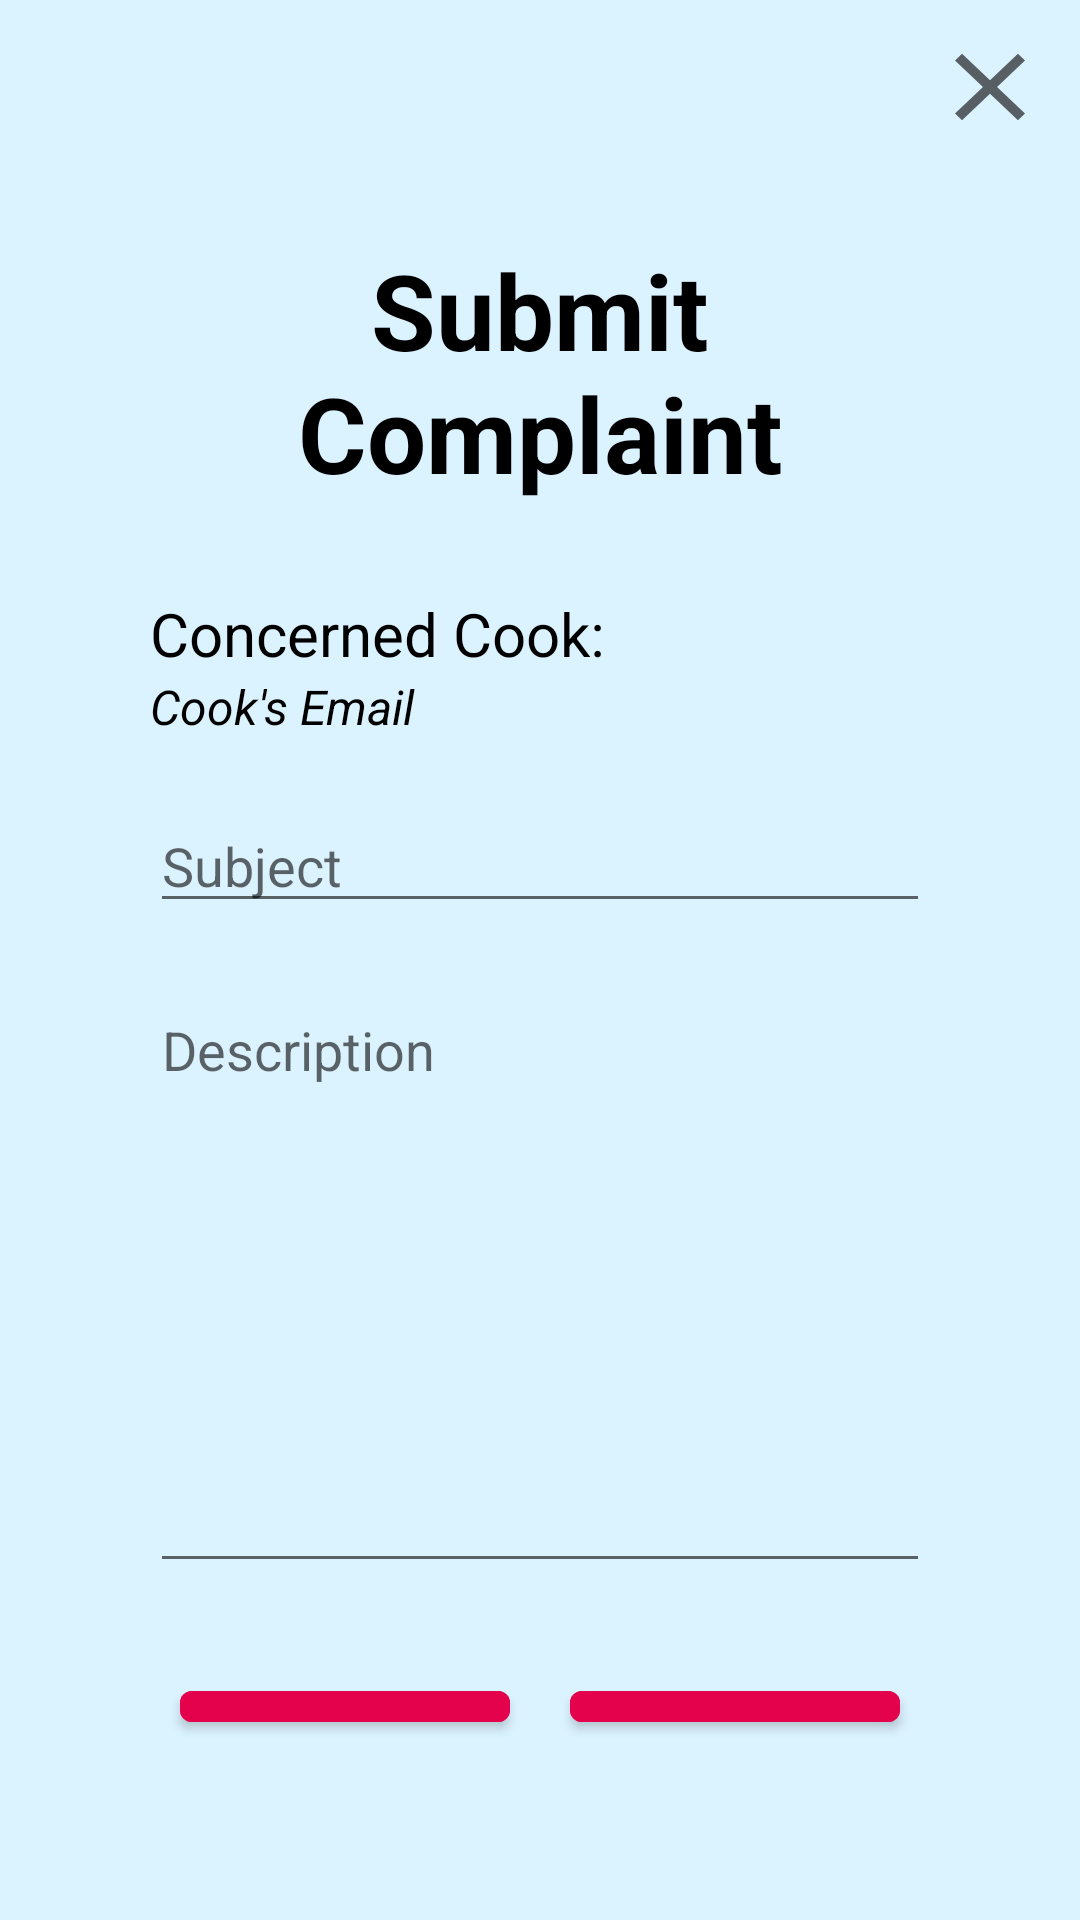

Produce the Android XML layout that renders to this screen, including the resource entries it uses.
<!-- AndroidManifest.xml: application theme Theme.App -->
<!-- res/layout/fragment_client_complaint.xml -->
<?xml version="1.0" encoding="utf-8"?>
<FrameLayout xmlns:android="http://schemas.android.com/apk/res/android"
    xmlns:app="http://schemas.android.com/apk/res-auto"
    xmlns:tools="http://schemas.android.com/tools"
    android:layout_width="match_parent"
    android:layout_height="match_parent"
    android:background="@color/systemBlue"
    tools:context=".ClientComplaintFragment">

    <LinearLayout
        android:id="@+id/clientComplaintCloseButtonLayout"
        android:layout_width="match_parent"
        android:layout_height="wrap_content"
        android:orientation="horizontal"
        android:gravity="end"
        app:layout_constraintTop_toTopOf="parent"
        app:layout_constraintBottom_toTopOf="@id/clientComplaintContentLayout">

        <ImageButton
            android:id="@+id/clientComplaintCloseButton"
            android:layout_width="40dp"
            android:layout_height="38dp"
            android:layout_margin="10dp"
            android:background="@drawable/ic_baseline_close_24" />
    </LinearLayout>

    <LinearLayout
        android:id="@+id/clientComplaintContentLayout"
        android:layout_width="match_parent"
        android:layout_height="match_parent"
        android:layout_margin="50dp"
        android:orientation="vertical">

        <TextView
            android:id="@+id/clientComplaintHeader"
            android:layout_width="match_parent"
            android:layout_height="wrap_content"
            android:padding="30dp"
            android:text="Submit Complaint"
            android:textAlignment="center"
            android:textColor="@color/black"
            android:textSize="35dp"
            android:textStyle="bold"
            app:layout_constraintTop_toBottomOf="@id/clientLogoutButtonLayout" />

        <TextView
            android:id="@+id/concernedCookSectionTextView"
            android:layout_width="match_parent"
            android:layout_height="wrap_content"
            android:text="Concerned Cook:"
            android:textColor="@color/black"
            android:textSize="20sp" />

        <TextView
            android:id="@+id/clientComplaintCookEmail"
            android:layout_width="match_parent"
            android:layout_height="wrap_content"
            android:text="Cook's Email"
            android:textColor="@color/black"
            android:textStyle="italic"
            android:textSize="16sp" />

        <EditText
            android:id="@+id/clientComplaintSubject"
            android:layout_width="match_parent"
            android:layout_height="wrap_content"
            android:layout_marginTop="20dp"
            android:ems="10"
            android:hint="Subject"
            android:inputType="textPersonName" />

        <EditText
            android:id="@+id/clientComplaintDescriptionTextView"
            android:layout_width="match_parent"
            android:layout_height="200dp"
            android:layout_marginTop="20dp"
            android:ems="10"
            android:gravity="start|top"
            android:hint="Description"
            android:inputType="textMultiLine" />

        <LinearLayout
            android:layout_width="match_parent"
            android:layout_height="match_parent"
            android:layout_marginTop="20dp"
            android:orientation="horizontal">

            <com.google.android.material.button.MaterialButton
                android:id="@+id/clientComplaintCancelComplaintButton"
                android:layout_width="match_parent"
                android:layout_height="wrap_content"
                android:layout_marginVertical="10dp"
                android:layout_marginLeft="10dp"
                android:layout_marginRight="10dp"
                android:layout_weight="1"
                android:backgroundTint="@color/systemRed"
                android:padding="10dp"
                android:text="Cancel"
                android:textAllCaps="false"
                android:textColor="@color/white"
                android:textSize="15dp" />

            <com.google.android.material.button.MaterialButton
                android:id="@+id/clientComplaintSubmitComplaintButton"
                android:layout_width="match_parent"
                android:layout_height="wrap_content"
                android:layout_marginVertical="10dp"
                android:layout_marginLeft="10dp"
                android:layout_marginRight="10dp"
                android:layout_weight="1"
                android:backgroundTint="@color/systemRed"
                android:padding="10dp"
                android:text="Submit"
                android:textAllCaps="false"
                android:textColor="@color/white"
                android:textSize="15dp" />
        </LinearLayout>

    </LinearLayout>

</FrameLayout>
<!-- resources referenced by this layout -->
<resources>
  <color name="black">#FF000000</color>
  <color name="systemBlue">#DBF2FF</color>
  <color name="systemRed">#e4024d</color>
  <color name="white">#FFFFFFFF</color>
  <!-- drawable ic_baseline_close_24 (drawable) -->
  <vector android:height="24dp" android:tint="#575F64"
      android:viewportHeight="24" android:viewportWidth="24"
      android:width="24dp" xmlns:android="http://schemas.android.com/apk/res/android">
      <path android:fillColor="@android:color/white" android:pathData="M19,6.41L17.59,5 12,10.59 6.41,5 5,6.41 10.59,12 5,17.59 6.41,19 12,13.41 17.59,19 19,17.59 13.41,12z"/>
  </vector>
  <style name="Theme.App" parent="Theme.MaterialComponents.DayNight.NoActionBar">
          
          <item name="colorPrimary">@color/white</item>
          <item name="colorPrimaryVariant">@color/black</item>
          <item name="colorOnPrimary">@color/white</item>
          
          <item name="colorSecondary">@color/white</item>
          <item name="colorSecondaryVariant">@color/white</item>
          <item name="colorOnSecondary">@color/black</item>
          
          <item name="android:statusBarColor">?attr/colorPrimaryVariant</item>
          
      </style>
</resources>
